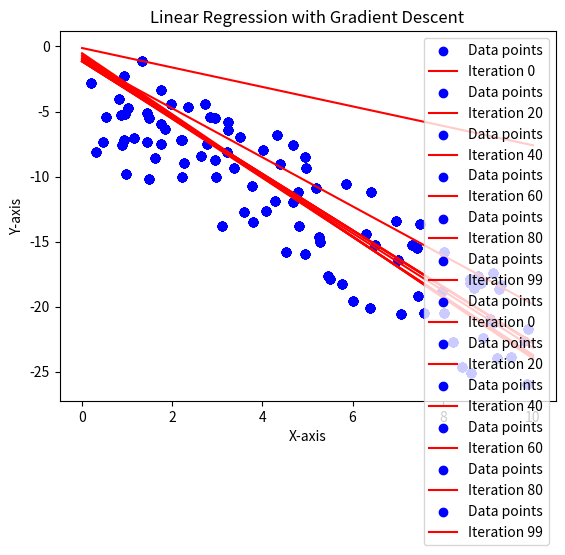

This figure's Python source:
import numpy as np
import matplotlib.pyplot as plt
import random
import time

alpha = 0.01
maxIteration = 100

def linear(x, m, b, error):
    currentError = random.uniform(-1 * error, error)
    return m * x + b - currentError


dataset = []
dataAmount = 100
for i in range(0, dataAmount):
    x = random.random() * 10
    y = linear(x, -2, -3, 5)
    dataset.append((x, y))

# Prepare data
X = np.array([[1, x] for x, y in dataset])  # Add bias term (x0=1)
Y = np.array([y for x, y in dataset])
theta = np.zeros(2)  # Initialize parameters [theta0, theta1]

for i in range(maxIteration):
    # Calculate predictions
    predictions = np.dot(X, theta)
    
    # Calculate errors
    errors = predictions - Y
    
    # Calculate gradients
    gradient = np.dot(X.T, errors) / dataAmount
    
    # Update parameters
    theta = theta - alpha * gradient
    
    # Plot progress every 20 iterations
    if i % 20 == 0 or i == maxIteration - 1:
        plt.scatter([x for x, y in dataset], Y, color='blue', marker='o', label='Data points')
        x_vals = np.array([0, 10])
        y_vals = theta[0] + theta[1] * x_vals
        plt.plot(x_vals, y_vals, color='red', label=f'Iteration {i}')
        plt.xlabel('X-axis')
        plt.ylabel('Y-axis')
        plt.title('Linear Regression with Gradient Descent')
        plt.legend()
        plt.show()
        time.sleep(0.5)  # Pause to see the plot
    

def hypothesis(X, theta):
    return np.dot(X, theta)

alphaStochastic = alpha

for i in range(maxIteration):
    for j in [0, 1]:
        theta[j] = theta[j] - alphaStochastic * (hypothesis(X[i], theta) - Y[i]) * X[i][j]
    alphaStochastic = alphaStochastic * 0.9 # learning rate decay

    # Plot progress every 20 iterationsn
    if i % 20 == 0 or i == maxIteration - 1:
        plt.scatter([x for x, y in dataset], Y, color='blue', marker='o', label='Data points')
        x_vals = np.array([0, 10])
        y_vals = theta[0] + theta[1] * x_vals
        plt.plot(x_vals, y_vals, color='red', label=f'Iteration {i}')
        plt.xlabel('X-axis')
        plt.ylabel('Y-axis')
        plt.title('Linear Regression with Gradient Descent')
        plt.legend()
        plt.show()
        time.sleep(0.5)  # Pause to see the plot
